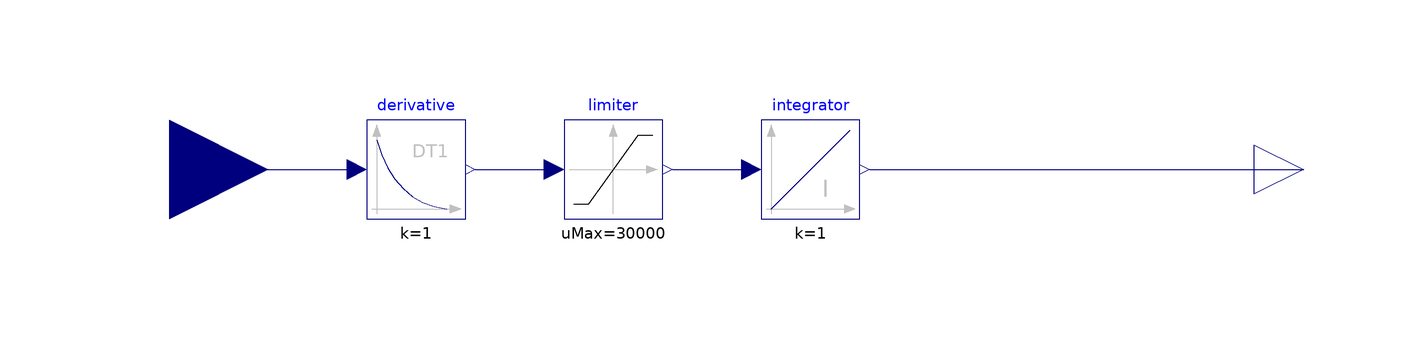

This picture is the connection diagram that the Modelica source below describes through its graphical annotations.

model elevRateLimitter
    Modelica.Blocks.Continuous.Derivative derivative(T = 0.001, k = 1)  annotation(
        Placement(visible = true, transformation(origin = {-70, 0}, extent = {{-10, -10}, {10, 10}}, rotation = 0)));
  Modelica.Blocks.Continuous.Integrator integrator annotation(
        Placement(visible = true, transformation(origin = {10, 0}, extent = {{-10, -10}, {10, 10}}, rotation = 0)));
  Modelica.Blocks.Interfaces.RealInput u annotation(
        Placement(visible = true, transformation(origin = {-120, 0}, extent = {{-20, -20}, {20, 20}}, rotation = 0), iconTransformation(origin = {-120, 0}, extent = {{-20, -20}, {20, 20}}, rotation = 0)));
  Modelica.Blocks.Interfaces.RealOutput y annotation(
        Placement(visible = true, transformation(origin = {110, 0}, extent = {{-10, -10}, {10, 10}}, rotation = 0), iconTransformation(origin = {110, 0}, extent = {{-10, -10}, {10, 10}}, rotation = 0)));
  Modelica.Blocks.Nonlinear.Limiter limiter(limitsAtInit = true, uMax = 30000, uMin = -30000)  annotation(
        Placement(visible = true, transformation(origin = {-30, 0}, extent = {{-10, -10}, {10, 10}}, rotation = 0)));
    equation
      connect(u, derivative.u) annotation(
        Line(points = {{-120, 0}, {-82, 0}, {-82, 0}, {-82, 0}}, color = {0, 0, 127}));
      connect(integrator.y, y) annotation(
        Line(points = {{22, 0}, {102, 0}, {102, 0}, {110, 0}}, color = {0, 0, 127}));
  connect(derivative.y, limiter.u) annotation(
        Line(points = {{-58, 0}, {-42, 0}, {-42, 0}, {-42, 0}}, color = {0, 0, 127}));
  connect(limiter.y, integrator.u) annotation(
        Line(points = {{-18, 0}, {-2, 0}, {-2, 0}, {-2, 0}}, color = {0, 0, 127}));
      annotation(
        Icon(graphics = {Rectangle(fillColor = {255, 255, 255}, fillPattern = FillPattern.Solid, extent = {{-100, 100}, {100, -100}}), Text(origin = {3, 0}, extent = {{-81, 18}, {81, -18}}, textString = "elev. rate limit"), Text(origin = {0, 110}, extent = {{-100, 10}, {100, -10}}, textString = "%name")}),
        experiment(StartTime = 0, StopTime = 1, Tolerance = 1e-6, Interval = 0.002),
  __OpenModelica_commandLineOptions = "--matchingAlgorithm=PFPlusExt --indexReductionMethod=dynamicStateSelection -d=initialization,NLSanalyticJacobian,newInst",
  __OpenModelica_simulationFlags(lv = "LOG_STATS", outputFormat = "mat", s = "dassl"));end elevRateLimitter;